Run: headless pygame with SDL's dummy video driver; simulated clock (each Clock.tick advances the game by its frame time, no real sleeping); random seed 0; keys injected as events and as key.get_pressed() state; mouse plan: one left click at the window centre at the start of phase 2, then a move to the lower-right quarter at the start of phase 3; restart key SPACE tapped at the start of phases 3 and 4.
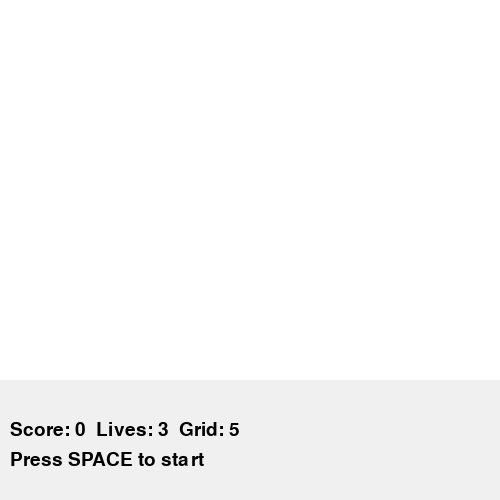
Frame 1 of 4 · flips 1–60 · no input
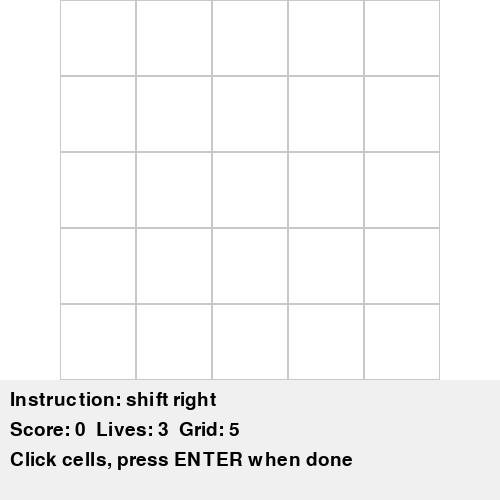
Frame 2 of 4 · flips 61–180 · clicked the window centre · tapped SPACE, RETURN · held RIGHT (→), D
Frame 3 of 4 · flips 181–300 · moved the mouse to the lower-right quarter · tapped SPACE · held DOWN (↓), S · screen unchanged from frame 2, image omitted
Frame 4 of 4 · flips 301–420 · tapped SPACE · held LEFT (←), A, UP (↑), W · screen unchanged from frame 3, image omitted

The pygame program that drew these frames:

import random
import pygame

pygame.init()

# ——— window setup ———
WIDTH, HEIGHT = 500, 500
UI_HEIGHT = 120
GRID_HEIGHT = HEIGHT - UI_HEIGHT

screen = pygame.display.set_mode((WIDTH, HEIGHT))
pygame.display.set_caption("Morph Memory")

BG = (255, 255, 255)
GRID = (200, 200, 200)
FILLED = (50, 150, 255)

font = pygame.font.SysFont(None, 28)

# ——— game settings ———
grid_size = 5
max_size = 8
lives = 3
score = 0

instruction_text = ""
status_text = "Press SPACE to start"


# ——— GRID DRAWING ———
def print_grid(size, pattern):
    screen.fill(BG)

    cell_size = GRID_HEIGHT // size
    grid_pixel_size = cell_size * size

    offset_x = (WIDTH - grid_pixel_size) // 2
    offset_y = (GRID_HEIGHT - grid_pixel_size) // 2

    for r in range(size):
        for c in range(size):
            rect = pygame.Rect(
                offset_x + c * cell_size,
                offset_y + r * cell_size,
                cell_size,
                cell_size
            )

            if (r, c) in pattern:
                pygame.draw.rect(screen, FILLED, rect)
            else:
                pygame.draw.rect(screen, GRID, rect, 1)

    draw_ui()
    pygame.display.update()


# ——— UI ———
def draw_ui():
    pygame.draw.rect(screen, (240, 240, 240), (0, GRID_HEIGHT, WIDTH, UI_HEIGHT))

    y = GRID_HEIGHT + 10

    if instruction_text:
        text = font.render("Instruction: " + instruction_text, True, (0, 0, 0))
        screen.blit(text, (10, y))

    text2 = font.render(
        f"Score: {score}  Lives: {lives}  Grid: {grid_size}",
        True,
        (0, 0, 0)
    )
    screen.blit(text2, (10, y + 30))

    text3 = font.render(status_text, True, (0, 0, 0))
    screen.blit(text3, (10, y + 60))


# ——— pattern generation ———
def make_pattern(size):
    pattern = []
    first = (random.randint(0, size - 1), random.randint(0, size - 1))
    pattern.append(first)

    target = random.randint(2, 5)

    while len(pattern) < target:
        base = random.choice(pattern)
        r, c = base

        neighbors = [(r+1,c),(r-1,c),(r,c+1),(r,c-1)]

        added = False
        for nr, nc in neighbors:
            if 0 <= nr < size and 0 <= nc < size:
                if (nr, nc) not in pattern:
                    pattern.append((nr, nc))
                    added = True
                    break

        if not added:
            rand_cell = (random.randint(0, size - 1),
                         random.randint(0, size - 1))
            if rand_cell not in pattern:
                pattern.append(rand_cell)

    return pattern


# ——— transformations ———
def rotate(pattern, size):
    return [(c, size - 1 - r) for r, c in pattern]


def flip(pattern, size):
    return [(r, size - 1 - c) for r, c in pattern]


def move(pattern, dr, dc):
    return [(r + dr, c + dc) for r, c in pattern]


def valid(pattern, size):
    return all(0 <= r < size and 0 <= c < size for r, c in pattern)


def transform(pattern, size, difficulty):
    while True:
        temp = pattern[:]
        text_parts = []

        steps = 1 if difficulty < 3 else random.choice([1, 2])

        direction_map = {
            (-1, -1): "up-left",
            (-1, 0): "up",
            (-1, 1): "up-right",
            (0, -1): "left",
            (0, 1): "right",
            (1, -1): "down-left",
            (1, 0): "down",
            (1, 1): "down-right",
        }

        for _ in range(steps):
            choice = random.choice(["rotate", "flip", "move"])

            if choice == "rotate":
                temp = rotate(temp, size)
                text_parts.append("rotate 90°")

            elif choice == "flip":
                temp = flip(temp, size)
                text_parts.append("flip")

            else:
                dr = random.randint(-1, 1)
                dc = random.randint(-1, 1)

                while dr == 0 and dc == 0:
                    dr = random.randint(-1, 1)
                    dc = random.randint(-1, 1)

                temp = move(temp, dr, dc)
                text_parts.append(f"shift {direction_map[(dr, dc)]}")

        if valid(temp, size):
            return temp, " + ".join(text_parts)


# ——— INPUT (toggle fixed) ———
def get_input(size):
    user = []

    cell_size = GRID_HEIGHT // size
    grid_pixel_size = cell_size * size

    offset_x = (WIDTH - grid_pixel_size) // 2
    offset_y = (GRID_HEIGHT - grid_pixel_size) // 2

    global status_text
    status_text = "Click cells, press ENTER when done"

    done = False

    while not done:
        print_grid(size, user)

        for event in pygame.event.get():

            if event.type == pygame.QUIT:
                pygame.quit()
                exit()

            if event.type == pygame.MOUSEBUTTONDOWN:
                x, y = pygame.mouse.get_pos()

                if y < GRID_HEIGHT:
                    c = (x - offset_x) // cell_size
                    r = (y - offset_y) // cell_size

                    if 0 <= r < size and 0 <= c < size:
                        cell = (r, c)

                        # toggle logic
                        if cell in user:
                            user.remove(cell)
                        else:
                            user.append(cell)

            if event.type == pygame.KEYDOWN:
                if event.key == pygame.K_RETURN:
                    done = True

    return user


# ——— MAIN GAME ———
def play_game():
    global grid_size, score, lives, instruction_text, status_text

    running = True
    started = False
    difficulty = 0

    while running:

        screen.fill(BG)

        for event in pygame.event.get():
            if event.type == pygame.QUIT:
                running = False

            if not started:
                if event.type == pygame.KEYDOWN and event.key == pygame.K_SPACE:
                    started = True

        if not started:
            status_text = "Press SPACE to start"
            draw_ui()
            pygame.display.update()
            continue

        status_text = "Memorize the pattern"

        pattern = make_pattern(grid_size)
        print_grid(grid_size, pattern)

        pygame.time.delay(3000)

        screen.fill(BG)
        pygame.display.update()

        new_pattern, instruction_text = transform(pattern, grid_size, difficulty)

        user_answer = get_input(grid_size)

        if set(user_answer) == set(new_pattern):
            status_text = "Correct!"
            score += 1
            difficulty += 1

            if score % 2 == 0 and grid_size < max_size:
                grid_size += 1

        else:
            status_text = "Wrong! Showing answer..."
            print_grid(grid_size, new_pattern)
            pygame.time.delay(2000)
            lives -= 1

        pygame.time.delay(1000)

        if lives <= 0:
            status_text = f"Game Over! Final Score: {score}"
            draw_ui()
            pygame.display.update()
            pygame.time.delay(3000)
            running = False

    pygame.quit()


play_game()
